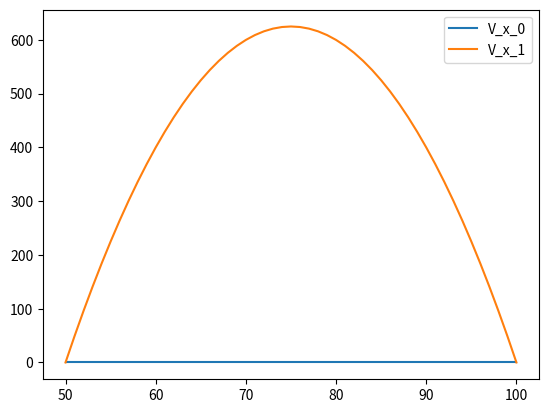

Generate this figure with matplotlib:
# %%
import pandas as pd 
import numpy as np 

left = 50
right = 100
dx = 1
#N = (right - left)/dx

T = 1
dt = 2 * 0.01 * 0.01
M = int(T/dt)

x = np.arange(left, right, dx)
x = np.append(x, right)
N = len(x)

r = 0.05 
sigma = 0.4
a = r - sigma * sigma/2
b = sigma * sigma/2
c = -1*r

w = np.zeros((M ) * (N )).reshape(M , N )
#w.shape
#w(0,:)
w[M-1,:] = (x - 50)*(100 - x)
for m in range(M-1,1,-1):
    print(m)
    t = m * dt
    w[m, 0] = 0 # Left  Boundary
    w[m, N-1] = 0 # Right Boundary
    for n in range(1,N-1):
        delta1 = -r*n/2 * (dt/dx) * (w[m,n+1]-w[m,n-1])
        delta2 = -b * n * n * (dt/dx/dx) * (w[m,n+1]-2*w[m,n]+w[m,n-1])
        delta3 = r * dt * w[m,n]
        delta = delta1 + delta2 + delta3 
        w[m-1,n] = w[m,n] + delta


# %%
import matplotlib.pyplot as plt 
P_S_0 = w[0,:]
P_S_1 = w[M-1,:]
plt.plot(x, P_S_0)
plt.plot(x, P_S_1)  
plt.legend(['V_x_0','V_x_1'])

# %%        
        
for i in range(10,0,-1):
    print(i)
        
        
        
        
        
        
        
        
        
        
        